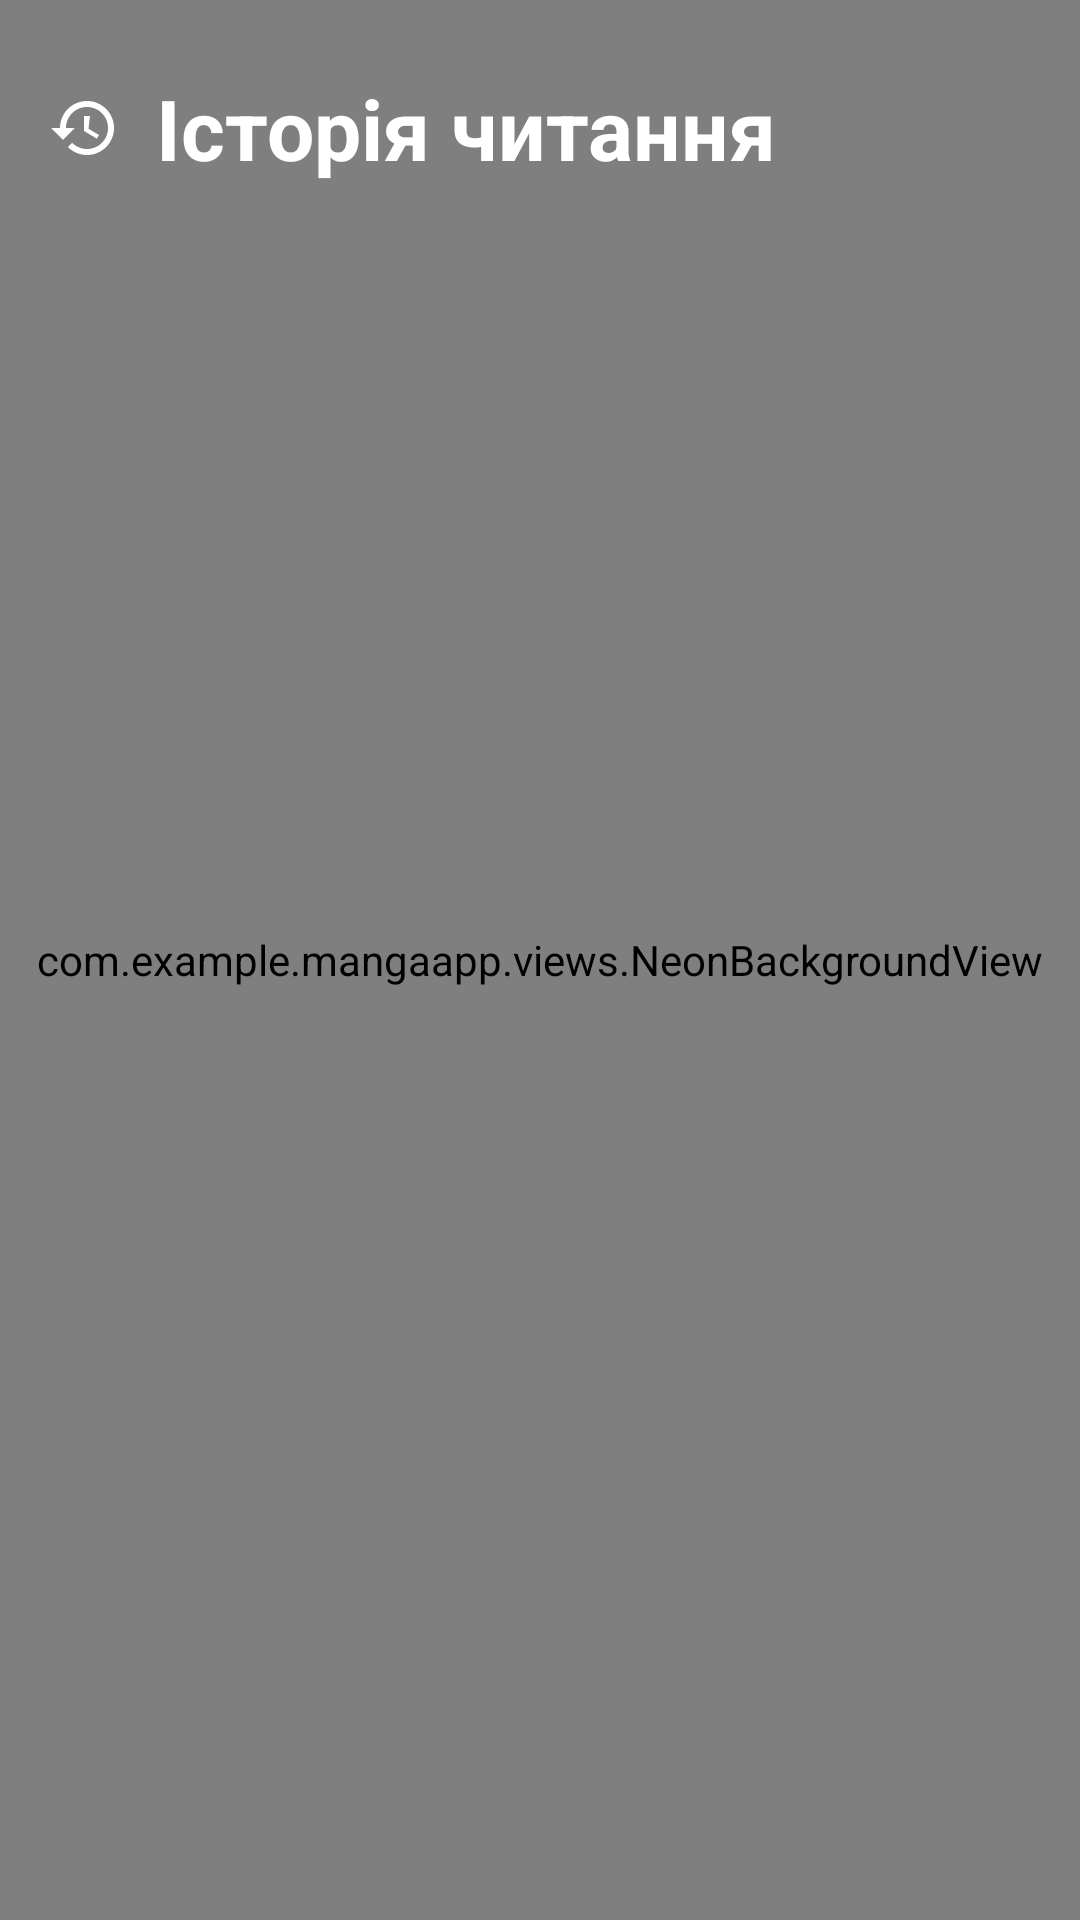

Produce the Android XML layout that renders to this screen, including the resource entries it uses.
<!-- AndroidManifest.xml: application theme Theme.MangaApp -->
<!-- res/layout/fragment_history.xml -->
<?xml version="1.0" encoding="utf-8"?>
<androidx.coordinatorlayout.widget.CoordinatorLayout xmlns:android="http://schemas.android.com/apk/res/android"
    xmlns:app="http://schemas.android.com/apk/res-auto"
    xmlns:tools="http://schemas.android.com/tools"
    android:layout_width="match_parent"
    android:layout_height="match_parent"
    android:background="@drawable/bg_smooth_gradient">

    <com.example.mangaapp.views.NeonBackgroundView
        android:id="@+id/neonBackground"
        android:layout_width="match_parent"
        android:layout_height="match_parent" />

    <androidx.core.widget.NestedScrollView
        android:layout_width="match_parent"
        android:layout_height="match_parent"
        android:fillViewport="true"
        android:padding="16dp"
        android:background="@android:color/transparent">

        <LinearLayout
            android:layout_width="match_parent"
            android:layout_height="wrap_content"
            android:orientation="vertical"
            android:background="@android:color/transparent">

            
            <LinearLayout
                android:layout_width="match_parent"
                android:layout_height="wrap_content"
                android:orientation="horizontal"
                android:gravity="center_vertical"
                android:layout_marginBottom="24dp"
                android:paddingVertical="8dp">

                <ImageView
                    android:layout_width="24dp"
                    android:layout_height="24dp"
                    android:src="@drawable/ic_history"
                    android:tint="@color/white_text"
                    android:layout_marginEnd="12dp" />

                <TextView
                    android:layout_width="wrap_content"
                    android:layout_height="wrap_content"
                    android:text="Історія читання"
                    android:textColor="@color/white_text"
                    android:textSize="28sp"
                    android:textStyle="bold" />
            </LinearLayout>

            
            <androidx.recyclerview.widget.RecyclerView
                android:id="@+id/history_recycler_view"
                android:layout_width="match_parent"
                android:layout_height="wrap_content"
                android:nestedScrollingEnabled="false" />

            
            <ProgressBar
                android:id="@+id/history_progress_bar"
                android:layout_width="wrap_content"
                android:layout_height="wrap_content"
                android:layout_gravity="center"
                android:layout_marginTop="32dp"
                android:indeterminate="true"
                android:visibility="gone" />

            
            <TextView
                android:id="@+id/empty_history_text"
                android:layout_width="wrap_content"
                android:layout_height="wrap_content"
                android:layout_gravity="center"
                android:layout_marginTop="64dp"
                android:text="Історія читання порожня"
                android:textColor="@color/gray_text"
                android:textSize="16sp"
                android:visibility="gone" />

        </LinearLayout>

    </androidx.core.widget.NestedScrollView>

</androidx.coordinatorlayout.widget.CoordinatorLayout>
<!-- resources referenced by this layout -->
<resources>
  <color name="gray_text">#BDBDBD</color>
  <color name="white_text">#FFFFFF</color>
  <!-- drawable bg_smooth_gradient (drawable) -->
  <?xml version="1.0" encoding="utf-8"?>
  <animation-list xmlns:android="http://schemas.android.com/apk/res/android"
      android:oneshot="false">
  
      <item android:drawable="@drawable/bg_gradient_1" android:duration="4000" />
      <item android:drawable="@drawable/bg_gradient_2" android:duration="4000" />
      <item android:drawable="@drawable/bg_gradient_3" android:duration="4000" />
      <item android:drawable="@drawable/bg_gradient_4" android:duration="4000" />
      <item android:drawable="@drawable/bg_gradient_3" android:duration="4000" />
      <item android:drawable="@drawable/bg_gradient_2" android:duration="4000" />
  
  </animation-list>
  <!-- drawable ic_history (drawable) -->
  <vector xmlns:android="http://schemas.android.com/apk/res/android"
      android:width="24dp"
      android:height="24dp"
      android:viewportWidth="24"
      android:viewportHeight="24">
      <path
          android:fillColor="@color/purple_accent"
          android:pathData="M13,3c-4.97,0 -9,4.03 -9,9L1,12l3.89,3.89 0.07,0.14L9,12L6,12c0,-3.87 3.13,-7 7,-7s7,3.13 7,7 -3.13,7 -7,7c-1.93,0 -3.68,-0.79 -4.94,-2.06l-1.42,1.42C8.27,19.99 10.51,21 13,21c4.97,0 9,-4.03 9,-9s-4.03,-9 -9,-9zM12,8v5l4.28,2.54 0.72,-1.21 -3.5,-2.08L14,8L12,8z"/>
  </vector>
  <style name="Theme.MangaApp" parent="Theme.MaterialComponents.DayNight.DarkActionBar">
          
          <item name="colorPrimary">@color/purple_500</item>
          <item name="colorPrimaryVariant">@color/purple_700</item>
          <item name="colorOnPrimary">@color/white</item>
          
          <item name="colorSecondary">@color/teal_200</item>
          <item name="colorSecondaryVariant">@color/teal_700</item>
          <item name="colorOnSecondary">@color/black</item>
          
          <item name="android:statusBarColor">?attr/colorPrimaryVariant</item>
          
      </style>
  <!-- drawable bg_gradient_1 (drawable) -->
  <?xml version="1.0" encoding="utf-8"?>
  <shape xmlns:android="http://schemas.android.com/apk/res/android">
      <gradient
          android:startColor="#0F001F"
          android:centerColor="#330066"
          android:endColor="#1A0033"
          android:angle="135"
          android:type="linear" />
  </shape>
  <!-- drawable bg_gradient_2 (drawable) -->
  <?xml version="1.0" encoding="utf-8"?>
  <shape xmlns:android="http://schemas.android.com/apk/res/android">
      <gradient
          android:startColor="#1A0033"
          android:centerColor="#4D0099"
          android:endColor="#26004D"
          android:angle="135"
          android:type="linear" />
  </shape>
  <!-- drawable bg_gradient_3 (drawable) -->
  <?xml version="1.0" encoding="utf-8"?>
  <shape xmlns:android="http://schemas.android.com/apk/res/android">
      <gradient
          android:startColor="#26004D"
          android:centerColor="#330066"
          android:endColor="#0F001F"
          android:angle="135"
          android:type="linear" />
  </shape>
  <!-- drawable bg_gradient_4 (drawable) -->
  <?xml version="1.0" encoding="utf-8"?>
  <shape xmlns:android="http://schemas.android.com/apk/res/android">
      <gradient
          android:startColor="#1A0033"
          android:centerColor="#6600CC"
          android:endColor="#330066"
          android:angle="135"
          android:type="linear" />
  </shape>
  <color name="purple_accent">#9C27B0</color>
  <color name="purple_500">#FF6200EE</color>
  <color name="purple_700">#FF3700B3</color>
  <color name="white">#FFFFFFFF</color>
  <color name="teal_200">#FF03DAC5</color>
  <color name="teal_700">#FF018786</color>
  <color name="black">#FF000000</color>
</resources>
